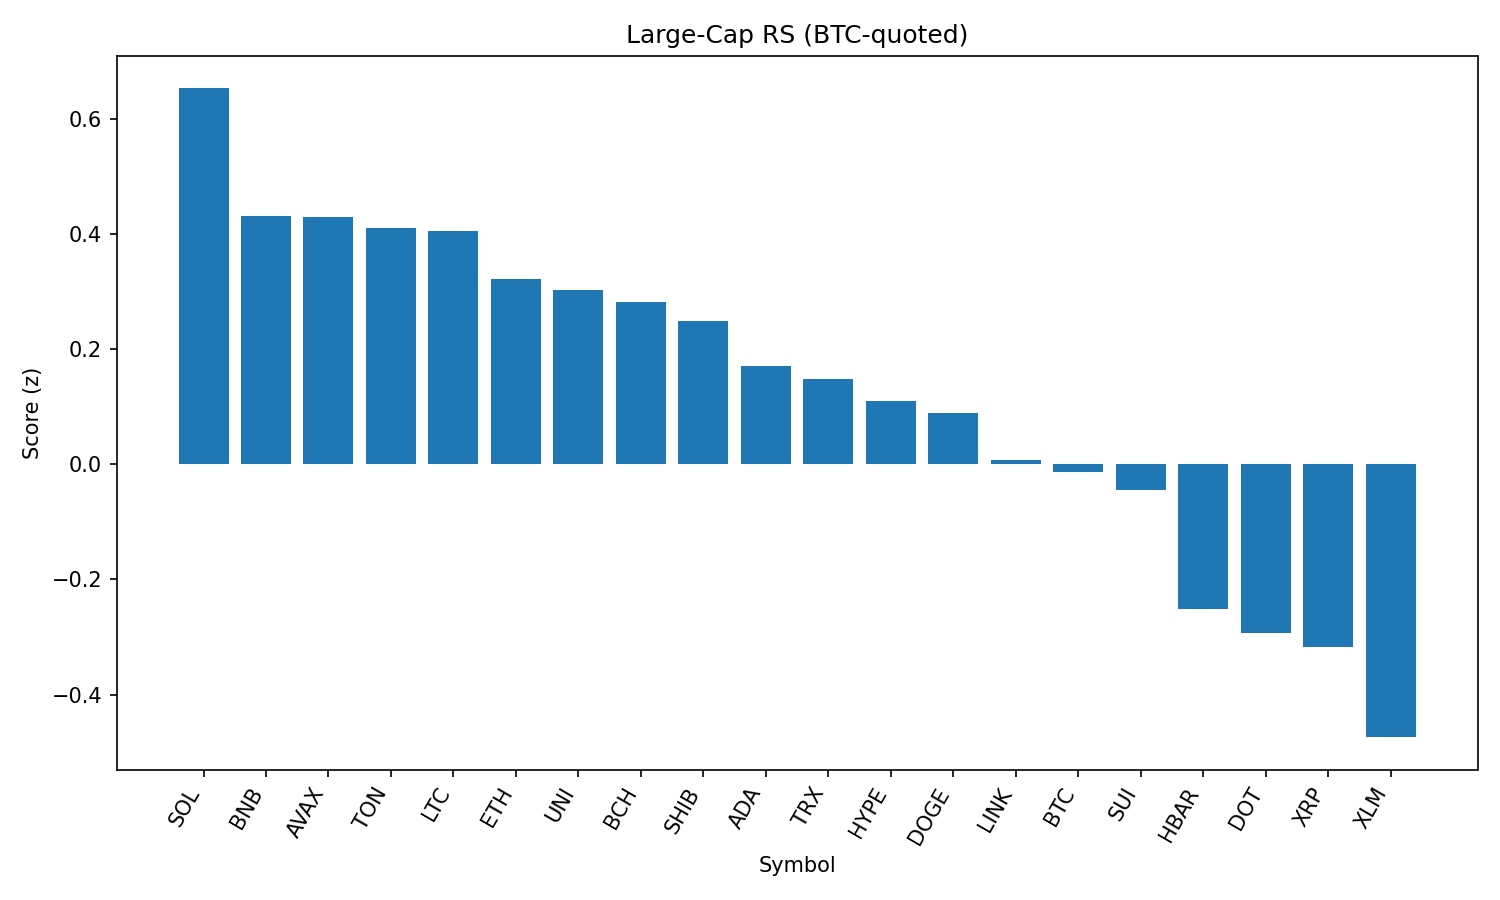

Data behind this chart, as committed beside it:
rank, name, symbol, price_btc, price_usd, pct_1h_btc, pct_24h_btc, pct_7d_btc, market_cap_rank, market_cap_usd, volume_usd, score
1, Solana, SOL, 0.001933, 209.7, 0.2936, 2.593, 20.36, 6, 113699973711, 13936062147, 0.6537
2, BNB, BNB, 0.007925, 859.4, 0.14, 2.586, 4.665, 5, 119634800758, 1631948036, 0.4314
3, Avalanche, AVAX, 0.0002195, 23.81, 0.7978, 0.1176, 5.607, 22, 10062443697, 802658993, 0.4307
4, Toncoin, TON, 2.836e-05, 3.08, 0.7615, 0.4332, -0.9272, 29, 7898447651, 234204016, 0.4102
5, Litecoin, LTC, 0.001019, 110.5, 0.7114, 0.5945, -1.097, 27, 8425920819, 560705360, 0.4061
6, Ethereum, ETH, 0.03985, 4323, 0.769, -0.7999, 4.552, 2, 522756494379, 36279523128, 0.3218
7, Uniswap, UNI, 8.849e-05, 9.6, 0.6976, 0.1818, -5.721, 35, 5764908083, 366189878, 0.3032
8, Bitcoin Cash, BCH, 0.004925, 534.1, 0.6749, -0.1019, -0.914, 21, 10637448569, 336424621, 0.2824
9, Shiba Inu, SHIB, 1.12433e-10, 1.219e-05, 0.4852, 0.2552, 1.745, 30, 7192910598, 233421589, 0.2496
10, Cardano, ADA, 7.66e-06, 0.8305, 0.4419, -0.1754, 2.63, 11, 30310574511, 1892877345, 0.1706
11, TRON, TRX, 3.09e-06, 0.3349, 0.2332, 0.6769, -1.993, 10, 31717665188, 1085387392, 0.1483
12, Hyperliquid, HYPE, 0.0004131, 44.79, 1.093, -3.295, 9.445, 17, 12137275517, 450655684, 0.1094
13, Dogecoin, DOGE, 1.98e-06, 0.2149, 0.1454, 0.2784, 4.725, 9, 32426715326, 2262606292, 0.0902
14, Chainlink, LINK, 0.000217, 23.54, 0.6751, -1.925, -1.569, 13, 15980819726, 2207847103, 0.008246
15, Bitcoin, BTC, 1.0, 108431, 0.0, 0.0, 0.0, 1, 2163905312461, 48101263390, -0.01349
16, Sui, SUI, 3.064e-05, 3.32, 0.3985, -1.228, -1.871, 19, 11674204579, 1374760020, -0.04425
17, Hedera, HBAR, 2.09e-06, 0.2264, 0.1966, -1.994, 1.107, 23, 9601749425, 356164887, -0.2516
18, Polkadot, DOT, 3.497e-05, 3.79, -0.1455, -1.184, 4.903, 34, 5774361965, 437452555, -0.2924
19, XRP, XRP, 2.619e-05, 2.84, -0.02245, -1.678, 0.5453, 3, 169029846662, 6627172557, -0.3171
20, Stellar, XLM, 3.32e-06, 0.3602, 0.0522, -2.572, -6.764, 20, 11305654703, 358691107, -0.4742
21, Cronos, CRO, 2.58e-06, 0.2797, -3.537, -8.994, 97.26, 25, 9391609079, 1027787091, -2.681
